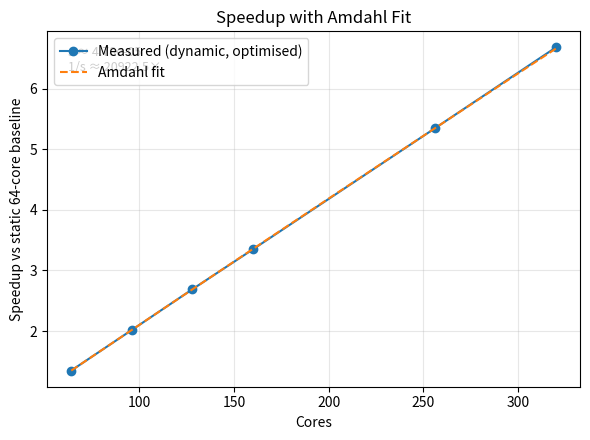
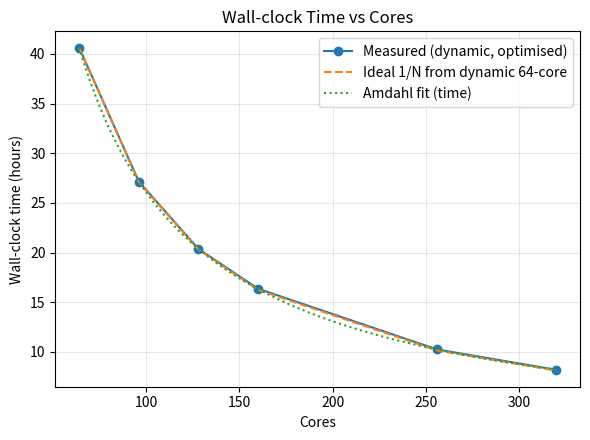

Write the Python code that produced these figures, in order.
import numpy as np
import matplotlib.pyplot as plt
from scipy.optimize import curve_fit

# ---------- helpers ----------

def parse_time(s: str) -> float:
    """Parse '1d-16:38:09' or '20:22:28' into seconds."""
    days = 0
    if "d-" in s:
        d_part, t_part = s.split("d-")
        days = int(d_part)
    else:
        t_part = s
    h, m, sec = map(int, t_part.split(":"))
    return (((days * 24) + h) * 60 + m) * 60 + sec

def amdahl_time(N, T1, s):
    """Amdahl's law for wall time."""
    return T1 * (s + (1.0 - s) / N)

# ---------- raw data ----------

dyn_strings = {
    64:  "1d-16:38:09",
    96:  "1d-03:09:26",
    128: "20:22:28",
    160: "16:21:53",
    256: "10:15:24",
    320: "08:12:18",
}

static64_str = "2d-06:48:38"   # static baseline @ 64 cores

# ---------- convert to numbers ----------

cores = np.array(sorted(dyn_strings.keys()), dtype=float)
dyn_seconds = np.array([parse_time(dyn_strings[int(c)]) for c in cores], dtype=float)
dyn_hours   = dyn_seconds / 3600.0

static64_hours = parse_time(static64_str) / 3600.0

# speedup vs static 64-core baseline
speedup_vs_static = static64_hours / dyn_hours

# ---------- fit Amdahl to dynamic times ----------

p0 = [dyn_hours[0], 0.01]  # initial guess
(params, pcov) = curve_fit(
    amdahl_time,
    cores,
    dyn_hours,
    p0=p0,
    bounds=([0.0, 0.0], [np.inf, 1.0]),
)
T1_hat, s_hat = params
s_err = np.sqrt(np.diag(pcov))[1] if pcov.size else np.nan
Smax = 1.0 / s_hat if s_hat > 0 else np.inf

N_fit = np.linspace(cores.min(), cores.max(), 300)
dyn_fit_hours = amdahl_time(N_fit, T1_hat, s_hat)
speedup_fit_vs_static = static64_hours / dyn_fit_hours

# ideal strong scaling from dynamic 64-core time
ideal_hours = dyn_hours[0] * (cores[0] / cores)

print(f"Fitted serial fraction s = {s_hat:.4e} ± {s_err:.1e}")
print(f"Implied asymptotic speedup 1/s = {Smax:.1f}×")

# ---------- Figure 1: speedup vs static 64 + Amdahl fit ----------

fig1, ax1 = plt.subplots(figsize=(6, 4.5))
ax1.plot(cores, speedup_vs_static, marker="o", label="Measured (dynamic, optimised)")
ax1.plot(N_fit, speedup_fit_vs_static, linestyle="--", label="Amdahl fit")

ax1.set_xlabel("Cores")
ax1.set_ylabel("Speedup vs static 64-core baseline")
ax1.set_title("Speedup with Amdahl Fit")
ax1.grid(True, alpha=0.3)
ax1.legend(loc="upper left")

text = (
    f"s ≈ {s_hat:.2e}\n"
    f"1/s ≈ {Smax:.1f}×"
)
ax1.text(0.04, 0.96, text, transform=ax1.transAxes,
         va="top", ha="left", fontsize=9)

fig1.tight_layout()
fig1.savefig("speedup_vs_static64_amdahl.png", dpi=300)

# ---------- Figure 2: wall-clock time vs cores ----------

fig2, ax2 = plt.subplots(figsize=(6, 4.5))
ax2.plot(cores, dyn_hours, marker="o", label="Measured (dynamic, optimised)")
ax2.plot(cores, ideal_hours, linestyle="--", label="Ideal 1/N from dynamic 64-core")
ax2.plot(N_fit, dyn_fit_hours, linestyle=":", label="Amdahl fit (time)")

ax2.set_xlabel("Cores")
ax2.set_ylabel("Wall-clock time (hours)")
ax2.set_title("Wall-clock Time vs Cores")
ax2.grid(True, alpha=0.3)
ax2.legend(loc="upper right")

fig2.tight_layout()
fig2.savefig("wall_time_vs_cores_amdahl.png", dpi=300)

plt.show()
